pico-8 play session: mixed d-pad (fixed 12-tick cycle), after a click and taps of 🅾, ❎, 🅾+❎, 🅾 in the second before t = 0

[t = 1 s] mixed d-pad (1.2s cycle ×~1): → ← ↑ ↓ + 🅾/❎ taps, ~1s
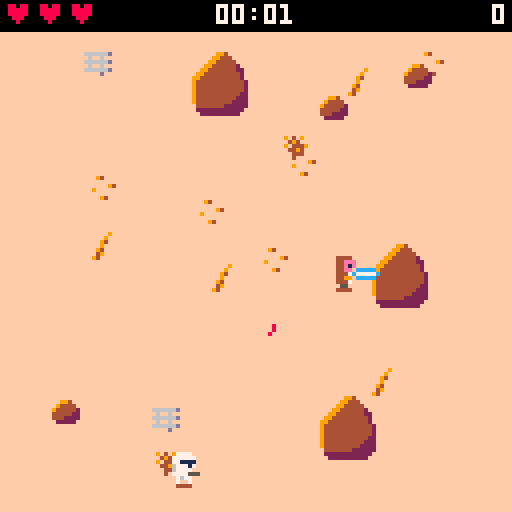
[t = 2 s] mixed d-pad (1.2s cycle ×~1): → ← ↑ ↓ + 🅾/❎ taps, ~2s
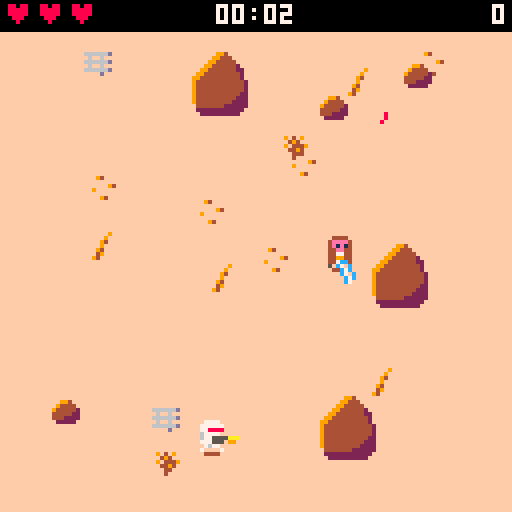
[t = 4 s] mixed d-pad (1.2s cycle ×~3): → ← ↑ ↓ + 🅾/❎ taps, ~4s
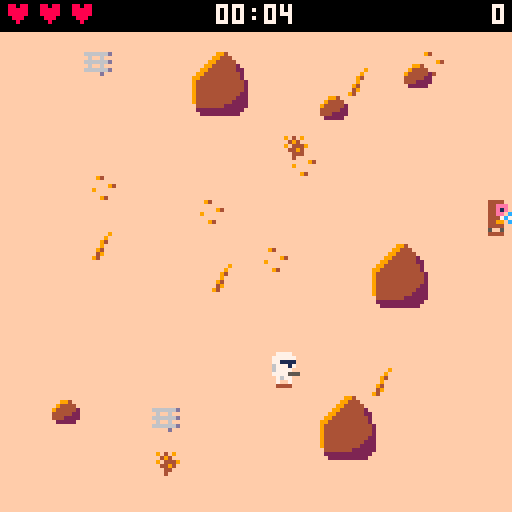
[t = 8 s] mixed d-pad (1.2s cycle ×~6): → ← ↑ ↓ + 🅾/❎ taps, ~8s
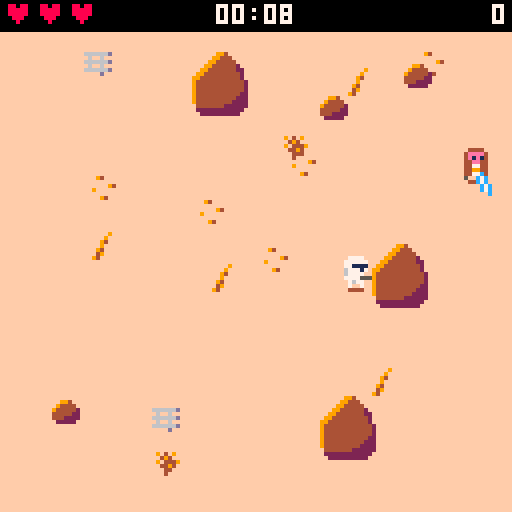

pico-8 cartridge
version 30
__lua__
-- desert jedi
-- tunables (spec 14)
p_spd=1.5
swing_t=8
swing_r=13
swing_br=11
swing_cos=0.34
block_r=9
block_cos=0.5
hit_r=3.5
inv_t=45
max_hp=3
t_spd0=0.5
bolt_spd=2
bolt_spread=0.04
rbolt_spd=2.5
dead_t=90
aim_t=12
ramp_s=20
max_alive_cap=8
n_rocks_min=5
n_rocks_max=8

-- helpers
function dist(ax,ay,bx,by)
 local dx,dy=(ax-bx)/8,(ay-by)/8
 return sqrt(dx*dx+dy*dy)*8
end
function norm(dx,dy)
 local d=dist(0,0,dx,dy)
 if d==0 then return 0,0 end
 return dx/d,dy/d
end
function dot(ax,ay,bx,by)
 return ax*bx+ay*by
end
clamp=mid
-- is (x,y) inside the player's
-- cone of radius r / cos c?
function in_cone(x,y,r,c)
 local p=g.p
 if dist(x,y,p.x,p.y)>r then return false end
 local nx,ny=norm(x-p.x,y-p.y)
 return dot(p.fx,p.fy,nx,ny)>=c
end

function elapsed()
 return g.frames/30
end
function max_alive()
 return min(max_alive_cap,1+flr(elapsed()/ramp_s))
end

function _init()
 cartdata("kepes_desert_jedi_1")
 poke(0x5f5c,255)
 g={best=dget(0)}
 new_game()
 g.state="title"
 music(0)
end

function new_game()
 g={
  state="play",
  troopers={},bolts={},rocks={},
  decor={},parts={},
  frames=0,score=0,
  best=g and g.best or 0,
  newbest=false,
  spawn_cd=0,shake=0
 }
 gen_rocks()
 gen_decor()
 g.p=new_player()
end

function upd_play()
 if g.shake>0 then g.shake-=1 end
 upd_player()
 upd_troopers()
 upd_bolts()
 upd_parts()
 if g.frames<32000 then g.frames+=1 end
end

function _update()
 if g.state=="play" then
  upd_play()
 elseif btnp(4) then
  if g.state=="over" then
   new_game()
   music(0)
  end
  g.state="play"
  sfx(6)
 end
end

function _draw()
 if g.shake>0 then
  camera(rnd(4)-2,rnd(4)-2)
 else
  camera()
 end
 draw_world()
 local ents={g.p}
 for tr in all(g.troopers) do
  if tr.st=="dead" then
   draw_trooper(tr)
  else
   add(ents,tr)
  end
 end
 -- y-sort (insertion)
 for i=2,#ents do
  local j=i
  while j>1 and ents[j-1].y>ents[j].y do
   ents[j],ents[j-1]=ents[j-1],ents[j]
   j-=1
  end
 end
 for e in all(ents) do
  if e.spd then draw_trooper(e) else draw_player() end
 end
 draw_bolts()
 draw_parts()
 camera()
 if g.state=="title" then
  draw_title()
 else
  draw_hud()
  if g.state=="over" then draw_over() end
 end
end
-->8
-- world
function gen_rocks()
 g.rocks={}
 local n=n_rocks_min+flr(rnd(n_rocks_max-n_rocks_min+1))
 for _=1,300 do
  if #g.rocks>=n then break end
  local big=rnd()<0.5
  local w,h=7,5
  if big then w,h=14,11 end
  local x1=10+flr(rnd(108-w))
  local y1=12+flr(rnd(106-h))
  local x2,y2=x1+w-1,y1+h-1
  local ok=not (x2>=44 and x1<=84 and y2>=48 and y1<=88)
  for o in all(g.rocks) do
   if x1<=o.x2+14 and x2>=o.x1-14 and y1<=o.y2+14 and y2>=o.y1-14 then ok=false end
  end
  if ok then add(g.rocks,{x1=x1,y1=y1,x2=x2,y2=y2,big=big}) end
 end
end

function gen_decor()
 g.decor={}
 for _=1,12+flr(rnd(7)) do
  add(g.decor,{x=flr(rnd(120)),y=12+flr(rnd(108)),s=35+flr(rnd(4))})
 end
end

-- point (x,y) with margin m
-- inside any rock hitbox?
function in_rock(x,y,m)
 m=m or 0
 for r in all(g.rocks) do
  if x+m>=r.x1 and x-m<=r.x2 and y+m>=r.y1 and y-m<=r.y2 then return true end
 end
 return false
end
function solid(x,y)
 return in_rock(x,y,3)
end

-- axis-separated sliding move
function move_solid(e,dx,dy)
 local bx,by=false,false
 e.x+=dx
 if solid(e.x,e.y) then e.x-=dx bx=true end
 e.y+=dy
 if solid(e.x,e.y) then e.y-=dy by=true end
 return bx,by
end

function draw_world()
 cls(15)
 for d in all(g.decor) do
  spr(d.s,d.x,d.y)
 end
 for r in all(g.rocks) do
  if r.big then
   spr(33,r.x1-1,r.y2-15,2,2)
  else
   spr(32,r.x1,r.y2-7)
  end
 end
end
-->8
-- player
function new_player()
 return {x=64,y=68,fx=0,fy=1,hp=max_hp,inv=0,swing=0,cd=0,anim=0,dying=0,dead=false}
end

function is_blocking()
 return btn(5) and g.p.swing==0 and not g.p.dead
end

function hurt_player()
 local p=g.p
 if p.inv>0 or p.dead then return end
 p.hp-=1
 p.inv=inv_t
 g.shake=6
 sfx(4)
 if p.hp<=0 then
  p.dying=40
  p.dead=true
  p.swing=0
  sfx(5)
  music(-1)
 end
end

function upd_player()
 local p=g.p
 if p.inv>0 then p.inv-=1 end
 if p.dead then
  p.dying-=1
  if p.dying<=0 then
   g.state="over"
   if g.score>g.best then
    g.best=g.score
    g.newbest=true
    dset(0,g.best)
   end
  end
  return
 end
 -- input
 local dx,dy=0,0
 if btn(0) then dx=-1 end
 if btn(1) then dx=1 end
 if btn(2) then dy=-1 end
 if btn(3) then dy=1 end
 -- facing: keep while its key is held
 local keep=(p.fx==-1 and btn(0)) or (p.fx==1 and btn(1)) or (p.fy==-1 and btn(2)) or (p.fy==1 and btn(3))
 if not keep then
  if dx~=0 then p.fx,p.fy=dx,0
  elseif dy~=0 then p.fx,p.fy=0,dy end
 end
 if dx~=0 or dy~=0 then
  local m=p_spd
  if dx~=0 and dy~=0 then m*=0.707 end
  move_solid(p,dx*m,dy*m)
  p.x=clamp(p.x,4,124)
  p.y=clamp(p.y,12,124)
  p.anim+=1
 else
  p.anim=0
 end
 -- swing
 if p.swing>0 then
  p.swing-=1
  if p.swing==0 then p.cd=4 end
 elseif p.cd>0 then
  p.cd-=1
 elseif btnp(4) then
  p.swing=swing_t
  sfx(0)
 end
end

function draw_player()
 local p=g.p
 line(p.x-2,p.y+4,p.x+1,p.y+4,4)
 if p.dead then
  spr(7,p.x-4,p.y-4)
  return
 end
 if p.inv%2==1 then return end
 local s,fl=1,false
 if p.fy==-1 then
  s=3
 elseif p.fx~=0 then
  s=5
  fl=p.fx==-1
 end
 if p.anim%16>=8 then s+=1 end
 pal(15,14)
 spr(s,p.x-4,p.y-4,1,1,fl)
 pal()
 draw_saber()
end

function draw_saber()
 local p=g.p
 local a=atan2(p.fx,p.fy)
 local hx,hy,l0=p.x+p.fx*2,p.y+p.fy*2,0
 if p.swing>0 then
  a+=(4.5-p.swing)/21
 elseif is_blocking() then
  hx,hy,l0,a=p.x+p.fx*3,p.y+p.fy*3,-3,a+0.25
 end
 local cx,cy=cos(a),sin(a)
 local x0,y0,x1,y1=hx+cx*(l0+1),hy+cy*(l0+1),hx+cx*(l0+5),hy+cy*(l0+5)
 -- blue glow either side, blue spine, white core
 line(x0-cy,y0+cx,x1-cy,y1+cx,12)
 line(x0+cy,y0-cx,x1+cy,y1-cx,12)
 line(hx+cx*l0,hy+cy*l0,hx+cx*(l0+6),hy+cy*(l0+6),12)
 line(x0,y0,x1,y1,7)
end
-->8
-- troopers
function spawn_trooper()
 local e=elapsed()
 local side=flr(rnd(4))
 local x,y=rnd(128),14+rnd(110)
 if side==0 then x=-6
 elseif side==1 then x=134
 elseif side==2 then y=-6
 else y=134 end
 add(g.troopers,{
  x=x,y=y,
  spd=t_spd0+min(0.3,e/240),
  stop=max(20,56-e*0.15)+rnd(12),
  st="walk",t=0,shot_cd=0,
  flip=false,anim=0,stuck=0,
  side_t=0,side_dir=1
 })
end

function alive_count()
 local n=0
 for tr in all(g.troopers) do
  if tr.st~="dead" then n+=1 end
 end
 return n
end

function kill_trooper(tr,pts)
 tr.st="dead"
 tr.t=dead_t
 g.score=min(g.score+pts,32000)
 sfx(3)
 spawn_parts(tr.x,tr.y,6,4,15)
end

function upd_troopers()
 if alive_count()<max_alive() and g.spawn_cd<=0 then
  spawn_trooper()
  g.spawn_cd=max(30,90-elapsed()*0.4)
 end
 g.spawn_cd=max(0,g.spawn_cd-1)
 local p=g.p
 for tr in all(g.troopers) do
  local d=dist(tr.x,tr.y,p.x,p.y)
  local nx,ny=norm(p.x-tr.x,p.y-tr.y)
  if tr.st=="dead" then
   tr.t-=1
   if tr.t<=0 then del(g.troopers,tr) end
  else
   tr.flip=p.x<tr.x
   -- shoot only while visible (below hud)
   local vis=tr.x>=0 and tr.x<=128 and tr.y>=12 and tr.y<=128
   if tr.st=="walk" then
    tr.anim+=1
    if d<=tr.stop and vis then
     tr.st="aim"
     tr.t=aim_t
    else
     local mx,my=nx,ny
     if tr.side_t>0 then
      tr.side_t-=1
      mx,my=-ny*tr.side_dir,nx*tr.side_dir
     end
     local ox,oy=tr.x,tr.y
     move_solid(tr,mx*tr.spd,my*tr.spd)
     if abs(tr.x-ox)+abs(tr.y-oy)<0.05 then
      tr.stuck+=1
      if tr.stuck>=6 then
       tr.side_t=24
       tr.side_dir=rnd()<0.5 and -1 or 1
       tr.stuck=0
      end
     else
      tr.stuck=0
     end
    end
   else
    -- aim
    tr.t-=1
    if d>tr.stop+8 or not vis then
     tr.st="walk"
    elseif tr.t<=0 then
     fire(tr)
     tr.stop=max(16,tr.stop-6)
     tr.shot_cd=45+flr(rnd(30))
     tr.t=tr.shot_cd
    end
   end
  end
 end
 -- soft separation
 for i=1,#g.troopers do
  local a=g.troopers[i]
  if a.st~="dead" then
   for j=i+1,#g.troopers do
    local b=g.troopers[j]
    if b.st~="dead" and dist(a.x,a.y,b.x,b.y)<8 then
     local nx,ny=norm(b.x-a.x,b.y-a.y)
     move_solid(a,-nx*0.3,-ny*0.3)
     move_solid(b,nx*0.3,ny*0.3)
    end
   end
   if dist(a.x,a.y,p.x,p.y)<6 then
    local nx,ny=norm(a.x-p.x,a.y-p.y)
    move_solid(a,nx*0.3,ny*0.3)
   end
  end
 end
end

function draw_trooper(tr)
 if tr.st=="dead" then
  spr(19,tr.x-4,tr.y-4,1,1,tr.flip)
  return
 end
 line(tr.x-2,tr.y+4,tr.x+1,tr.y+4,4)
 local s=16
 if tr.st=="aim" and tr.t<=aim_t then
  s=18
  pal(1,8)
  if tr.t%4<2 then
   local mx,sx=tr.x+4,1
   if tr.flip then mx,sx=tr.x-5,-1 end
   line(mx,tr.y,mx+sx*2,tr.y,10)
   line(mx,tr.y+1,mx+sx,tr.y+1,9)
  end
 elseif tr.anim%16>=8 then
  s=17
 end
 spr(s,tr.x-4,tr.y-4,1,1,tr.flip)
 pal()
end
-->8
-- bolts
function fire(tr)
 local p=g.p
 local a=atan2(p.x-tr.x,p.y-tr.y)+rnd(bolt_spread*2)-bolt_spread
 add(g.bolts,{x=tr.x+(tr.flip and -5 or 4),y=tr.y,dx=cos(a)*bolt_spd,dy=sin(a)*bolt_spd,owner="e",src=tr})
 sfx(2)
end

function deflect(b)
 local nx,ny
 if b.src and b.src.st~="dead" then
  nx,ny=norm(b.src.x-b.x,b.src.y-b.y)
 else
  nx,ny=norm(-b.dx,-b.dy)
 end
 b.dx,b.dy,b.owner=nx*rbolt_spd,ny*rbolt_spd,"p"
 sfx(1)
 spawn_parts(b.x,b.y,4,12,7)
end

function upd_bolts()
 local p=g.p
 local sw=p.swing>=3 and p.swing<=7
 -- swing hits (after upd_troopers so a
 -- killed trooper lies the full dead_t)
 if sw then
  for tr in all(g.troopers) do
   if tr.st~="dead" and in_cone(tr.x,tr.y,swing_r,swing_cos) then
    kill_trooper(tr,10)
   end
  end
 end
 for b in all(g.bolts) do
  b.x+=b.dx
  b.y+=b.dy
  local gone=false
  if b.x<-8 or b.x>136 or b.y<-8 or b.y>136 then
   gone=true
  elseif in_rock(b.x,b.y) then
   spawn_parts(b.x,b.y,4,9,10)
   gone=true
  elseif b.owner=="e" then
   if sw and in_cone(b.x,b.y,swing_br,swing_cos) then
    deflect(b)
   elseif is_blocking() and in_cone(b.x,b.y,block_r,block_cos) then
    deflect(b)
   elseif dist(b.x,b.y,p.x,p.y)<=hit_r then
    hurt_player()
    gone=true
   end
  else
   for tr in all(g.troopers) do
    if tr.st~="dead" and dist(b.x,b.y,tr.x,tr.y)<=5 then
     kill_trooper(tr,20)
     sfx(7)
     gone=true
     break
    end
   end
  end
  if gone then del(g.bolts,b) end
 end
end

function draw_bolts()
 for b in all(g.bolts) do
  line(b.x,b.y,b.x-b.dx*1.5,b.y-b.dy*1.5,b.owner=="e" and 8 or 12)
 end
end
-->8
-- fx + hud
function spawn_parts(x,y,n,c1,c2)
 for _=1,n do
  add(g.parts,{x=x,y=y,dx=rnd(2)-1,dy=rnd(2)-1,life=8+flr(rnd(8)),col=rnd()<0.5 and c1 or c2})
  if #g.parts>60 then deli(g.parts,1) end
 end
end

function upd_parts()
 for q in all(g.parts) do
  q.x+=q.dx
  q.y+=q.dy
  q.life-=1
  if q.life<=0 then del(g.parts,q) end
 end
end

function draw_parts()
 for q in all(g.parts) do
  pset(q.x,q.y,q.col)
 end
end

function pad(n)
 return (n<10 and "0" or "")..n
end

function draw_hud()
 rectfill(0,0,127,7,0)
 for i=1,max_hp do
  print("♥",i*8-7,1,g.p.hp>=i and 8 or 5)
 end
 local s=flr(elapsed())
 print(pad(flr(s/60))..":"..pad(s%60),54,1,7)
 local sc=tostr(g.score)
 print(sc,127-#sc*4,1,7)
end

function cprint(s,y,c)
 print(s,64-#s*2,y,c)
end

function draw_title()
 local s="\^w\^tdesert jedi"
 print(s,21,25,4)
 print(s,20,24,12)
 print("⬅️➡️⬆️⬇️ move",38,84,1)
 print("🅾️ attack  ❎ block",26,92,1)
 if t()%1<0.7 then
  print("press 🅾️ to start",30,104,7)
 end
 cprint("best: "..g.best,114,9)
end

function draw_over()
 rectfill(20,40,107,90,0)
 rect(20,40,107,90,7)
 cprint("game over",46,8)
 cprint("score "..g.score,58,7)
 cprint("best "..g.best..(g.newbest and " new!" or ""),66,10)
 if t()%1<0.7 then
  print("press 🅾️ to retry",30,80,6)
 end
end
__gfx__
00000000004444000044440000444400004444000044440000444400000000000000000000000000000000000000000000000000000000000000000000000000
0000000004ffff4004ffff4004444440044444400044fff00044fff0000000000000000000000000000000000000000000000000000000000000000000000000
0000000004f1f14004f1f14004444440044444400044f1f00044f1f0000000000000000000000000000000000000000000000000000000000000000000000000
00000000044ff440044ff44000444400004444000044ff000044ff00044000000000000000000000000000000000000000000000000000000000000000000000
000000000447744004477440044444400444444000444700004447004ff444470000000000000000000000000000000000000000000000000000000000000000
000000000449944004499440049999400499994000449900004499004f1f49540000000000000000000000000000000000000000000000000000000000000000
00000000044774400447444004444440044444400044470000444400044000050000000000000000000000000000000000000000000000000000000000000000
00000000005005000500005000500500050000500005500000500500000000000000000000000000000000000000000000000000000000000000000000000000
00777700007777000077770000000000000000000000000000000000000000000000000000000000000000000000000000000000000000000000000000000000
07777770077777700777777000000000000000000000000000000000000000000000000000000000000000000000000000000000000000000000000000000000
07711110077111100771111000000000000000000000000000000000000000000000000000000000000000000000000000000000000000000000000000000000
06777170067771700677770007700000000000000000000000000000000000000000000000000000000000000000000000000000000000000000000000000000
06777700067777000677555571177777000000000000000000000000000000000000000000000000000000000000000000000000000000000000000000000000
07777555077775550777555076777765000000000000000000000000000000000000000000000000000000000000000000000000000000000000000000000000
00767700007677000076770007700000000000000000000000000000000000000000000000000000000000000000000000000000000000000000000000000000
07000070007007000700007000000000000000000000000000000000000000000000000000000000000000000000000000000000000000000000000000000000
00000000000000099400000000000000000009000000000000000000000000000000000000000000000000000000000000000000000000000000000000000000
00000000000000994440000000940000000090000666666d090409000ee00ee00000000000000000000000000000000000000000000000000000000000000000
00099400000009944444000000000000000940000060060000494000e888e8880000000000000000000000000000000000000000000000000000000000000000
00944440000099444444200000000940000900000666666d09044490e88888880000000000000000000000000000000000000000000000000000000000000000
09444442000994444444220009000000009400000060060000449400088888800000000000000000000000000000000000000000000000000000000000000000
04444422009944444444420000000000004900000666666d00044000008888000000000000000000000000000000000000000000000000000000000000000000
044422220994444444444200000940000940000000000d0000040000000880000000000000000000000000000000000000000000000000000000000000000000
00222220094444444444442000000000000000000000000000000000000000000000000000000000000000000000000000000000000000000000000000000000
00000000094444444444442000000000000000000000000000000000000000000000000000000000000000000000000000000000000000000000000000000000
00000000094444444444442000000000000000000000000000000000000000000000000000000000000000000000000000000000000000000000000000000000
00000000094444444444422000000000000000000000000000000000000000000000000000000000000000000000000000000000000000000000000000000000
00000000094444444444222000000000000000000000000000000000000000000000000000000000000000000000000000000000000000000000000000000000
00000000094444444442222000000000000000000000000000000000000000000000000000000000000000000000000000000000000000000000000000000000
00000000004444444222222000000000000000000000000000000000000000000000000000000000000000000000000000000000000000000000000000000000
00000000002222222222220000000000000000000000000000000000000000000000000000000000000000000000000000000000000000000000000000000000
00000000000222222222200000000000000000000000000000000000000000000000000000000000000000000000000000000000000000000000000000000000
00000000000000000000000000000000000000000000000000000000000000000000000000000000000000000000000000000000000000000000000000000000
00000000000000000000000000000000000000000000000000000000000000000000000000000000000000000000000000000000000000000000000000000000
00000000000000000000000000000000000000000000000000000000000000000000000000000000000000000000000000000000000000000000000000000000
00000000000000000000000000000000000000000000000000000000000000000000000000000000000000000000000000000000000000000000000000000000
00000000000000000000000000000000000000000000000000000000000000000000000000000000000000000000000000000000000000000000000000000000
00000000000000000000000000000000000000000000000000000000000000000000000000000000000000000000000000000000000000000000000000000000
00000000000000000000000000000000000000000000000000000000000000000000000000000000000000000000000000000000000000000000000000000000
00000000000000000000000000000000000000000000000000000000000000000000000000000000000000000000000000000000000000000000000000000000
00000000000000000000000000000000000000000000000000000000000000000000000000000000000000000000000000000000000000000000000000000000
00000000000000000000000000000000000000000000000000000000000000000000000000000000000000000000000000000000000000000000000000000000
00000000000000000000000000000000000000000000000000000000000000000000000000000000000000000000000000000000000000000000000000000000
00000000000000000000000000000000000000000000000000000000000000000000000000000000000000000000000000000000000000000000000000000000
00000000000000000000000000000000000000000000000000000000000000000000000000000000000000000000000000000000000000000000000000000000
00000000000000000000000000000000000000000000000000000000000000000000000000000000000000000000000000000000000000000000000000000000
00000000000000000000000000000000000000000000000000000000000000000000000000000000000000000000000000000000000000000000000000000000
00000000000000000000000000000000000000000000000000000000000000000000000000000000000000000000000000000000000000000000000000000000
00000000000000000000000000000000000000000000000000000000000000000000000000000000000000000000000000000000000000000000000000000000
00000000000000000000000000000000000000000000000000000000000000000000000000000000000000000000000000000000000000000000000000000000
00000000000000000000000000000000000000000000000000000000000000000000000000000000000000000000000000000000000000000000000000000000
00000000000000000000000000000000000000000000000000000000000000000000000000000000000000000000000000000000000000000000000000000000
00000000000000000000000000000000000000000000000000000000000000000000000000000000000000000000000000000000000000000000000000000000
00000000000000000000000000000000000000000000000000000000000000000000000000000000000000000000000000000000000000000000000000000000
00000000000000000000000000000000000000000000000000000000000000000000000000000000000000000000000000000000000000000000000000000000
00000000000000000000000000000000000000000000000000000000000000000000000000000000000000000000000000000000000000000000000000000000
00000000000000000000000000000000000000000000000000000000000000000000000000000000000000000000000000000000000000000000000000000000
00000000000000000000000000000000000000000000000000000000000000000000000000000000000000000000000000000000000000000000000000000000
00000000000000000000000000000000000000000000000000000000000000000000000000000000000000000000000000000000000000000000000000000000
00000000000000000000000000000000000000000000000000000000000000000000000000000000000000000000000000000000000000000000000000000000
00000000000000000000000000000000000000000000000000000000000000000000000000000000000000000000000000000000000000000000000000000000
00000000000000000000000000000000000000000000000000000000000000000000000000000000000000000000000000000000000000000000000000000000
00000000000000000000000000000000000000000000000000000000000000000000000000000000000000000000000000000000000000000000000000000000
00000000000000000000000000000000000000000000000000000000000000000000000000000000000000000000000000000000000000000000000000000000
00000000000000000000000000000000000000000000000000000000000000000000000000000000000000000000000000000000000000000000000000000000
00000000000000000000000000000000000000000000000000000000000000000000000000000000000000000000000000000000000000000000000000000000
00000000000000000000000000000000000000000000000000000000000000000000000000000000000000000000000000000000000000000000000000000000
00000000000000000000000000000000000000000000000000000000000000000000000000000000000000000000000000000000000000000000000000000000
00000000000000000000000000000000000000000000000000000000000000000000000000000000000000000000000000000000000000000000000000000000
00000000000000000000000000000000000000000000000000000000000000000000000000000000000000000000000000000000000000000000000000000000
00000000000000000000000000000000000000000000000000000000000000000000000000000000000000000000000000000000000000000000000000000000
00000000000000000000000000000000000000000000000000000000000000000000000000000000000000000000000000000000000000000000000000000000
00000000000000000000000000000000000000000000000000000000000000000000000000000000000000000000000000000000000000000000000000000000
00000000000000000000000000000000000000000000000000000000000000000000000000000000000000000000000000000000000000000000000000000000
00000000000000000000000000000000000000000000000000000000000000000000000000000000000000000000000000000000000000000000000000000000
00000000000000000000000000000000000000000000000000000000000000000000000000000000000000000000000000000000000000000000000000000000
00000000000000000000000000000000000000000000000000000000000000000000000000000000000000000000000000000000000000000000000000000000
00000000000000000000000000000000000000000000000000000000000000000000000000000000000000000000000000000000000000000000000000000000
00000000000000000000000000000000000000000000000000000000000000000000000000000000000000000000000000000000000000000000000000000000
00000000000000000000000000000000000000000000000000000000000000000000000000000000000000000000000000000000000000000000000000000000
00000000000000000000000000000000000000000000000000000000000000000000000000000000000000000000000000000000000000000000000000000000
00000000000000000000000000000000000000000000000000000000000000000000000000000000000000000000000000000000000000000000000000000000
00000000000000000000000000000000000000000000000000000000000000000000000000000000000000000000000000000000000000000000000000000000
00000000000000000000000000000000000000000000000000000000000000000000000000000000000000000000000000000000000000000000000000000000
00000000000000000000000000000000000000000000000000000000000000000000000000000000000000000000000000000000000000000000000000000000
00000000000000000000000000000000000000000000000000000000000000000000000000000000000000000000000000000000000000000000000000000000
00000000000000000000000000000000000000000000000000000000000000000000000000000000000000000000000000000000000000000000000000000000
00000000000000000000000000000000000000000000000000000000000000000000000000000000000000000000000000000000000000000000000000000000
00000000000000000000000000000000000000000000000000000000000000000000000000000000000000000000000000000000000000000000000000000000
00000000000000000000000000000000000000000000000000000000000000000000000000000000000000000000000000000000000000000000000000000000
00000000000000000000000000000000000000000000000000000000000000000000000000000000000000000000000000000000000000000000000000000000
00000000000000000000000000000000000000000000000000000000000000000000000000000000000000000000000000000000000000000000000000000000
00000000000000000000000000000000000000000000000000000000000000000000000000000000000000000000000000000000000000000000000000000000
00000000000000000000000000000000000000000000000000000000000000000000000000000000000000000000000000000000000000000000000000000000
00000000000000000000000000000000000000000000000000000000000000000000000000000000000000000000000000000000000000000000000000000000
00000000000000000000000000000000000000000000000000000000000000000000000000000000000000000000000000000000000000000000000000000000
00000000000000000000000000000000000000000000000000000000000000000000000000000000000000000000000000000000000000000000000000000000
00000000000000000000000000000000000000000000000000000000000000000000000000000000000000000000000000000000000000000000000000000000
00000000000000000000000000000000000000000000000000000000000000000000000000000000000000000000000000000000000000000000000000000000
00000000000000000000000000000000000000000000000000000000000000000000000000000000000000000000000000000000000000000000000000000000
00000000000000000000000000000000000000000000000000000000000000000000000000000000000000000000000000000000000000000000000000000000
00000000000000000000000000000000000000000000000000000000000000000000000000000000000000000000000000000000000000000000000000000000
00000000000000000000000000000000000000000000000000000000000000000000000000000000000000000000000000000000000000000000000000000000
00000000000000000000000000000000000000000000000000000000000000000000000000000000000000000000000000000000000000000000000000000000
00000000000000000000000000000000000000000000000000000000000000000000000000000000000000000000000000000000000000000000000000000000
00000000000000000000000000000000000000000000000000000000000000000000000000000000000000000000000000000000000000000000000000000000
00000000000000000000000000000000000000000000000000000000000000000000000000000000000000000000000000000000000000000000000000000000
00000000000000000000000000000000000000000000000000000000000000000000000000000000000000000000000000000000000000000000000000000000
00000000000000000000000000000000000000000000000000000000000000000000000000000000000000000000000000000000000000000000000000000000
00000000000000000000000000000000000000000000000000000000000000000000000000000000000000000000000000000000000000000000000000000000
00000000000000000000000000000000000000000000000000000000000000000000000000000000000000000000000000000000000000000000000000000000
00000000000000000000000000000000000000000000000000000000000000000000000000000000000000000000000000000000000000000000000000000000
00000000000000000000000000000000000000000000000000000000000000000000000000000000000000000000000000000000000000000000000000000000
00000000000000000000000000000000000000000000000000000000000000000000000000000000000000000000000000000000000000000000000000000000
00000000000000000000000000000000000000000000000000000000000000000000000000000000000000000000000000000000000000000000000000000000
00000000000000000000000000000000000000000000000000000000000000000000000000000000000000000000000000000000000000000000000000000000
00000000000000000000000000000000000000000000000000000000000000000000000000000000000000000000000000000000000000000000000000000000
00000000000000000000000000000000000000000000000000000000000000000000000000000000000000000000000000000000000000000000000000000000
00000000000000000000000000000000000000000000000000000000000000000000000000000000000000000000000000000000000000000000000000000000
00000000000000000000000000000000000000000000000000000000000000000000000000000000000000000000000000000000000000000000000000000000
00000000000000000000000000000000000000000000000000000000000000000000000000000000000000000000000000000000000000000000000000000000
00000000000000000000000000000000000000000000000000000000000000000000000000000000000000000000000000000000000000000000000000000000
00000000000000000000000000000000000000000000000000000000000000000000000000000000000000000000000000000000000000000000000000000000
00000000000000000000000000000000000000000000000000000000000000000000000000000000000000000000000000000000000000000000000000000000
00000000000000000000000000000000000000000000000000000000000000000000000000000000000000000000000000000000000000000000000000000000
00000000000000000000000000000000000000000000000000000000000000000000000000000000000000000000000000000000000000000000000000000000
00000000000000000000000000000000000000000000000000000000000000000000000000000000000000000000000000000000000000000000000000000000
00000000000000000000000000000000000000000000000000000000000000000000000000000000000000000000000000000000000000000000000000000000
